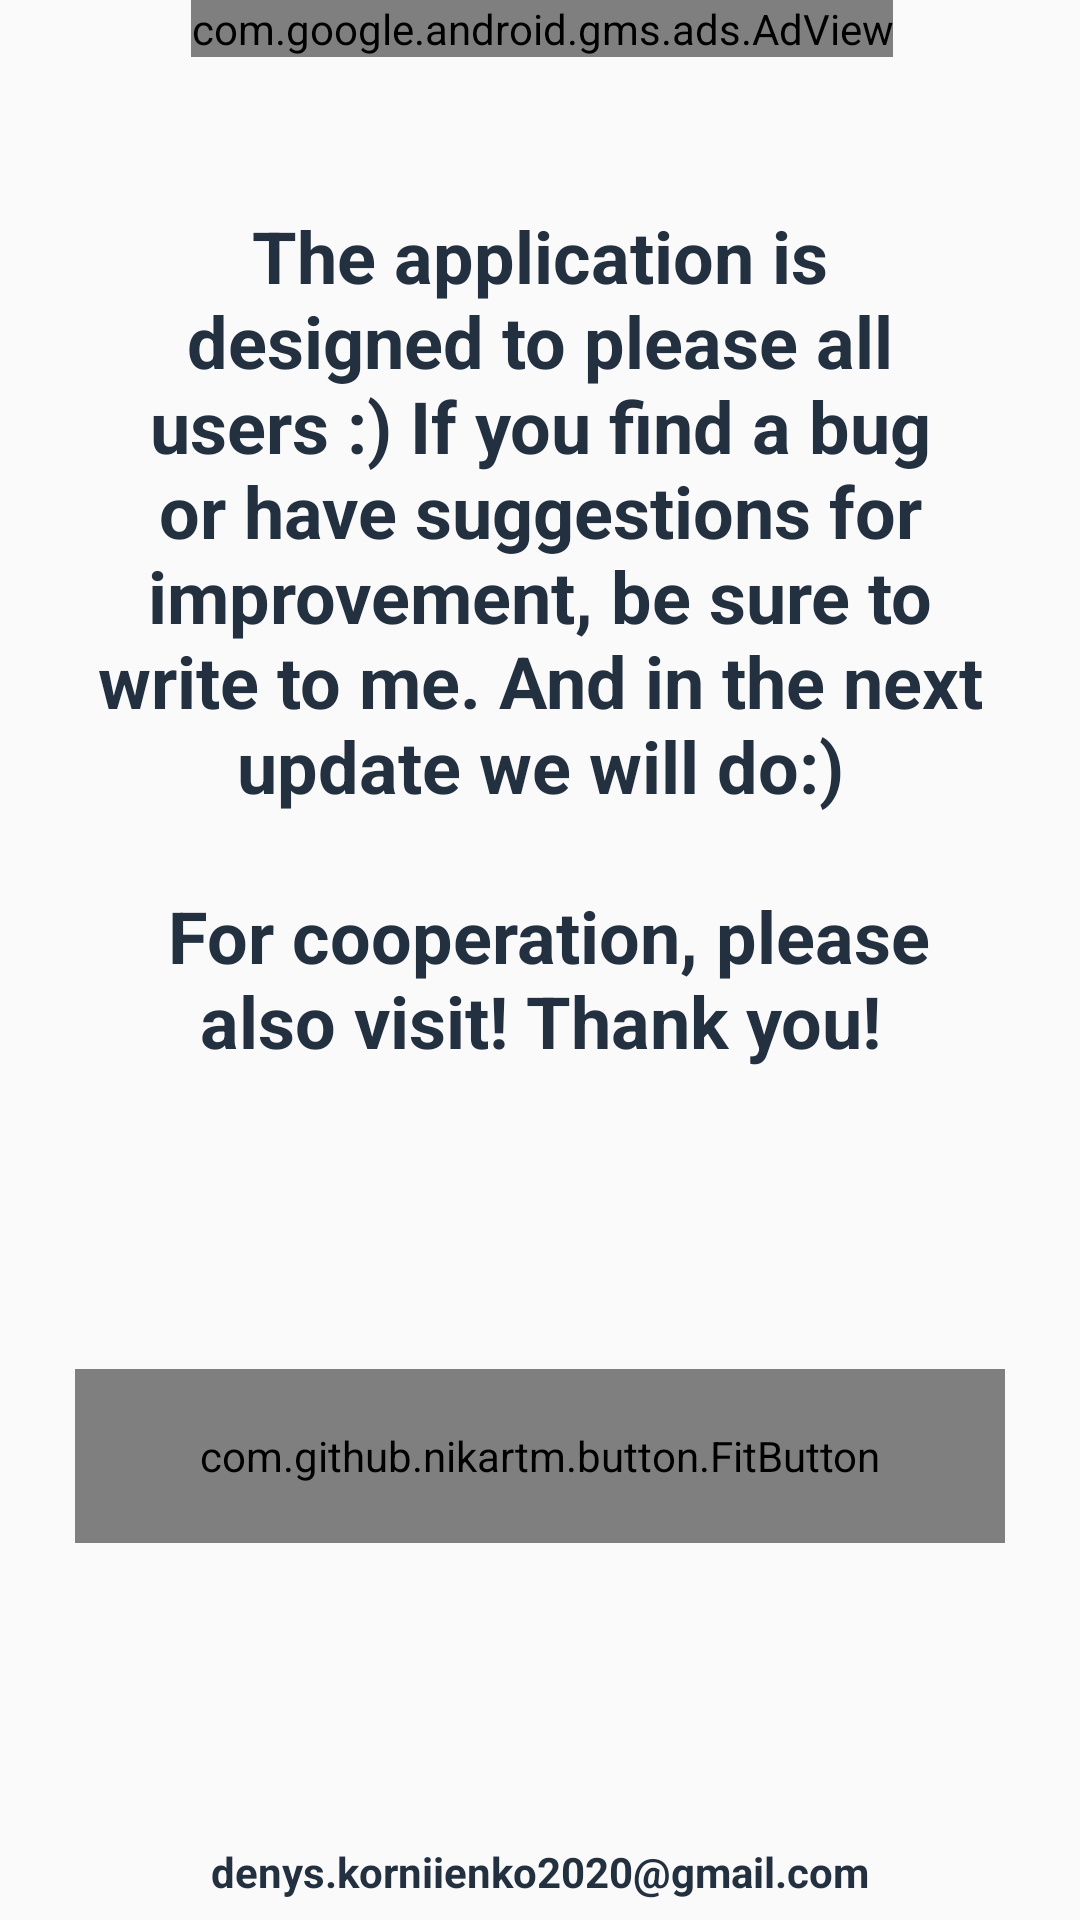

Write the Android layout XML for this screen, with the resource values it uses.
<!-- AndroidManifest.xml: application theme Theme.ShiftSchedulePlus -->
<!-- res/layout/fragment_email.xml -->
<?xml version="1.0" encoding="utf-8"?>
<androidx.constraintlayout.widget.ConstraintLayout xmlns:android="http://schemas.android.com/apk/res/android"
    xmlns:app="http://schemas.android.com/apk/res-auto"
    xmlns:tools="http://schemas.android.com/tools"
    android:layout_width="match_parent"
    android:layout_height="match_parent"
    android:background="@drawable/background"
    tools:context=".ui.email.EmailFragment">

    <com.google.android.gms.ads.AdView
        android:id="@+id/adView4"
        android:layout_width="wrap_content"
        android:layout_height="wrap_content"
        android:layout_alignParentBottom="true"
        android:layout_centerHorizontal="true"
        android:layout_gravity="center"
        android:layout_marginStart="46dp"
        android:layout_marginEnd="45dp"
        app:adSize="BANNER"
        app:adUnitId="ca-app-pub-4885903693260597/8025353154"
        app:layout_constraintBottom_toTopOf="@+id/scrollView3"
        app:layout_constraintEnd_toEndOf="parent"
        app:layout_constraintStart_toStartOf="parent"
        app:layout_constraintTop_toTopOf="parent"></com.google.android.gms.ads.AdView>

    <ScrollView
        android:id="@+id/scrollView3"
        android:layout_width="match_parent"
        android:layout_height="0dp"
        app:layout_constraintBottom_toBottomOf="parent"
        app:layout_constraintEnd_toEndOf="parent"
        app:layout_constraintStart_toStartOf="parent"
        app:layout_constraintTop_toBottomOf="@+id/adView4">

        <LinearLayout
            android:layout_width="match_parent"
            android:layout_height="wrap_content"
            android:orientation="vertical">

            <TextView
                android:id="@+id/textView4"
                android:layout_width="match_parent"
                android:layout_height="wrap_content"
                android:layout_marginStart="25dp"
                android:layout_marginTop="50dp"
                android:layout_marginEnd="25dp"
                android:text="@string/email_text_au"
                android:textAlignment="center"
                android:textColor="@color/colorPrimaryVariant"
                android:textSize="24sp"
                android:textStyle="bold" />

            <com.github.nikartm.button.FitButton
                android:id="@+id/send"
                android:layout_width="match_parent"
                android:layout_height="58dp"
                android:layout_marginStart="25dp"
                android:layout_marginTop="100dp"
                android:layout_marginEnd="25dp"
                android:enabled="true"
                android:gravity="center_vertical"
                app:fb_backgroundColor="@color/colorPrimaryVariant"
                app:fb_cornerRadius="2dp"
                app:fb_divColor="#fff"
                app:fb_divHeight="40dp"
                app:fb_divWidth="1dp"
                app:fb_icon="@drawable/icon_email"
                app:fb_iconColor="#FFF"
                app:fb_iconHeight="28dp"
                app:fb_iconMarginEnd="16dp"
                app:fb_iconMarginStart="20dp"
                app:fb_iconPosition="left"
                app:fb_iconWidth="28dp"
                app:fb_rippleColor="#FBE9E7"
                app:fb_shape="rectangle"
                app:fb_text="@string/email"
                app:fb_textColor="#FFF"
                app:fb_textPaddingStart="16dp">

            </com.github.nikartm.button.FitButton>

            <TextView
                android:id="@+id/textView5"
                android:layout_width="wrap_content"
                android:layout_height="wrap_content"
                android:layout_gravity="center"
                android:layout_marginTop="100dp"
                android:text="denys.korniienko2020@gmail.com"
                android:textColor="@color/colorPrimaryVariant"
                android:textStyle="bold" />
        </LinearLayout>
    </ScrollView>

</androidx.constraintlayout.widget.ConstraintLayout>
<!-- resources referenced by this layout -->
<resources>
  <color name="colorPrimaryVariant">#233040</color>
  <string name="email">Feedback</string>
  <string name="email_text_au">The application is designed to please all users :) If you find a bug or have suggestions for improvement, be sure to write to me. And in the next update we will do:)\n\n
       For cooperation, please also visit! Thank you!</string>
  <style name="Theme.ShiftSchedulePlus" parent="Theme.AppCompat.Light">
          <item name="android:actionMenuTextColor">@color/white</item>
          <item name="android:actionBarStyle">@style/Toolbar</item>
          
          <item name="colorPrimary">#233040</item>
          <item name="colorPrimaryVariant">@color/colorPrimary</item>
          <item name="colorOnPrimary">@color/white</item>
          
          <item name="colorSecondary">@color/teal_200</item>
          <item name="colorSecondaryVariant">@color/teal_200</item>
          <item name="colorOnSecondary">@color/white</item>
          
          <item name="android:statusBarColor" tools:targetApi="l">#1c242f</item>
          
          <item name="windowActionBar">false</item>
          <item name="windowNoTitle">true</item>
  
      </style>
  <color name="white">#FFFFFFFF</color>
  <style name="Toolbar" parent="@android:style/Widget.Holo.Light.ActionBar">
          <item name="android:layout_width">match_parent</item>
          <item name="android:layout_height">?attr/actionBarSize</item>
          
          <item name="android:background">@color/white</item>
      </style>
  <color name="colorPrimary">#1c242f</color>
  <color name="teal_200">#FF03DAC5</color>
</resources>
